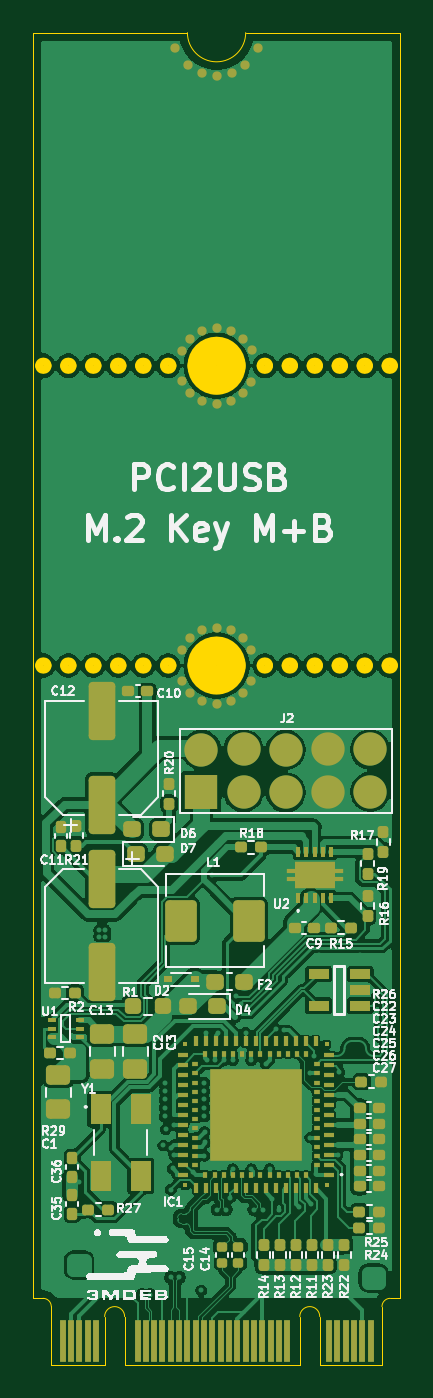
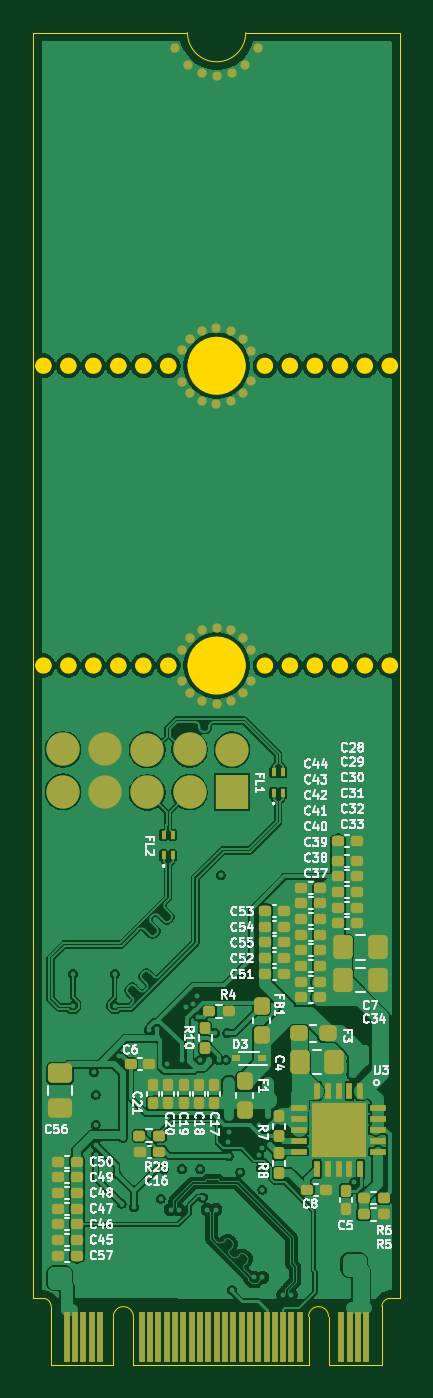
Circuit board: 9 layer files. Board 22.0 x 80.0 mm.
- bottom_copper: PCI2USB-B_Cu.gbr (189359 bytes)
- bottom_mask: PCI2USB-B_Mask.gbr (8953 bytes)
- bottom_silk: PCI2USB-B_Silkscreen.gbr (99328 bytes)
- outline: PCI2USB-Edge_Cuts.gbr (5872 bytes)
- top_copper: PCI2USB-F_Cu.gbr (201642 bytes)
- top_mask: PCI2USB-F_Mask.gbr (12027 bytes)
- top_silk: PCI2USB-F_Silkscreen.gbr (103048 bytes)
- inner_copper: PCI2USB-In1_Cu.gbr (110662 bytes)
- inner_copper: PCI2USB-In2_Cu.gbr (135719 bytes)

=== bottom_copper: PCI2USB-B_Cu.gbr (189359 bytes, source omitted) ===
=== bottom_mask: PCI2USB-B_Mask.gbr (8953 bytes, source omitted) ===
=== bottom_silk: PCI2USB-B_Silkscreen.gbr (99328 bytes, source omitted) ===
=== outline: PCI2USB-Edge_Cuts.gbr ===
%TF.GenerationSoftware,KiCad,Pcbnew,9.0.6-1.fc42*%
%TF.CreationDate,2025-12-08T15:01:24+01:00*%
%TF.ProjectId,PCI2USB,50434932-5553-4422-9e6b-696361645f70,1.0.0*%
%TF.SameCoordinates,Original*%
%TF.FileFunction,Profile,NP*%
%FSLAX46Y46*%
G04 Gerber Fmt 4.6, Leading zero omitted, Abs format (unit mm)*
G04 Created by KiCad (PCBNEW 9.0.6-1.fc42) date 2025-12-08 15:01:24*
%MOMM*%
%LPD*%
G01*
G04 APERTURE LIST*
%TA.AperFunction,Profile*%
%ADD10C,0.050000*%
%TD*%
%TA.AperFunction,Profile*%
%ADD11C,0.500000*%
%TD*%
%TA.AperFunction,Profile*%
%ADD12C,1.750000*%
%TD*%
G04 APERTURE END LIST*
D10*
X135150000Y-126603553D02*
X135150000Y-50603553D01*
D11*
X137500001Y-88604204D02*
G75*
G02*
X137000001Y-88604204I-250000J0D01*
G01*
X137000001Y-88604204D02*
G75*
G02*
X137500001Y-88604204I250000J0D01*
G01*
X139000001Y-88604204D02*
G75*
G02*
X138500001Y-88604204I-250000J0D01*
G01*
X138500001Y-88604204D02*
G75*
G02*
X139000001Y-88604204I250000J0D01*
G01*
D10*
X151147957Y-127700000D02*
G75*
G02*
X152347957Y-127700000I600000J0D01*
G01*
X140630000Y-130600000D02*
X140630000Y-127750000D01*
D11*
X156800001Y-88604204D02*
G75*
G02*
X156300001Y-88604204I-250000J0D01*
G01*
X156300001Y-88604204D02*
G75*
G02*
X156800001Y-88604204I250000J0D01*
G01*
D10*
X157150000Y-50603553D02*
X157150000Y-126603553D01*
X140630000Y-130600000D02*
X151147957Y-130600000D01*
D12*
X147025001Y-70604204D02*
G75*
G02*
X145275001Y-70604204I-875000J0D01*
G01*
X145275001Y-70604204D02*
G75*
G02*
X147025001Y-70604204I875000J0D01*
G01*
D11*
X152300001Y-88604204D02*
G75*
G02*
X151800001Y-88604204I-250000J0D01*
G01*
X151800001Y-88604204D02*
G75*
G02*
X152300001Y-88604204I250000J0D01*
G01*
D10*
X156083150Y-127100000D02*
G75*
G02*
X156560000Y-126603553I496850J0D01*
G01*
X152347957Y-130600000D02*
X152347957Y-127700000D01*
D11*
X143500001Y-88604204D02*
G75*
G02*
X143000001Y-88604204I-250000J0D01*
G01*
X143000001Y-88604204D02*
G75*
G02*
X143500001Y-88604204I250000J0D01*
G01*
X156800001Y-70604204D02*
G75*
G02*
X156300001Y-70604204I-250000J0D01*
G01*
X156300001Y-70604204D02*
G75*
G02*
X156800001Y-70604204I250000J0D01*
G01*
X149300001Y-88604204D02*
G75*
G02*
X148800001Y-88604204I-250000J0D01*
G01*
X148800001Y-88604204D02*
G75*
G02*
X149300001Y-88604204I250000J0D01*
G01*
D10*
X151147957Y-127700000D02*
X151147957Y-130600000D01*
D11*
X155300001Y-88604204D02*
G75*
G02*
X154800001Y-88604204I-250000J0D01*
G01*
X154800001Y-88604204D02*
G75*
G02*
X155300001Y-88604204I250000J0D01*
G01*
D10*
X135730000Y-126603553D02*
G75*
G02*
X136226444Y-127080403I0J-496847D01*
G01*
D11*
X142000001Y-88604204D02*
G75*
G02*
X141500001Y-88604204I-250000J0D01*
G01*
X141500001Y-88604204D02*
G75*
G02*
X142000001Y-88604204I250000J0D01*
G01*
X136000001Y-70604204D02*
G75*
G02*
X135500001Y-70604204I-250000J0D01*
G01*
X135500001Y-70604204D02*
G75*
G02*
X136000001Y-70604204I250000J0D01*
G01*
D10*
X139430000Y-127700000D02*
G75*
G02*
X140630000Y-127700000I600000J0D01*
G01*
D11*
X137500001Y-70604204D02*
G75*
G02*
X137000001Y-70604204I-250000J0D01*
G01*
X137000001Y-70604204D02*
G75*
G02*
X137500001Y-70604204I250000J0D01*
G01*
X136000001Y-88604204D02*
G75*
G02*
X135500001Y-88604204I-250000J0D01*
G01*
X135500001Y-88604204D02*
G75*
G02*
X136000001Y-88604204I250000J0D01*
G01*
X140500001Y-88604204D02*
G75*
G02*
X140000001Y-88604204I-250000J0D01*
G01*
X140000001Y-88604204D02*
G75*
G02*
X140500001Y-88604204I250000J0D01*
G01*
D10*
X139430000Y-127700000D02*
X139430000Y-130600000D01*
X139430000Y-130600000D02*
X136230000Y-130600000D01*
D11*
X149300001Y-70604204D02*
G75*
G02*
X148800001Y-70604204I-250000J0D01*
G01*
X148800001Y-70604204D02*
G75*
G02*
X149300001Y-70604204I250000J0D01*
G01*
X143500001Y-70604204D02*
G75*
G02*
X143000001Y-70604204I-250000J0D01*
G01*
X143000001Y-70604204D02*
G75*
G02*
X143500001Y-70604204I250000J0D01*
G01*
D10*
X135730000Y-126603553D02*
X135150000Y-126603553D01*
X157150000Y-50603553D02*
X147900000Y-50600000D01*
D11*
X140500001Y-70604204D02*
G75*
G02*
X140000001Y-70604204I-250000J0D01*
G01*
X140000001Y-70604204D02*
G75*
G02*
X140500001Y-70604204I250000J0D01*
G01*
X152300001Y-70604204D02*
G75*
G02*
X151800001Y-70604204I-250000J0D01*
G01*
X151800001Y-70604204D02*
G75*
G02*
X152300001Y-70604204I250000J0D01*
G01*
D10*
X140630000Y-127700000D02*
X140630000Y-127750000D01*
D11*
X155300001Y-70604204D02*
G75*
G02*
X154800001Y-70604204I-250000J0D01*
G01*
X154800001Y-70604204D02*
G75*
G02*
X155300001Y-70604204I250000J0D01*
G01*
D12*
X147025001Y-88604204D02*
G75*
G02*
X145275001Y-88604204I-875000J0D01*
G01*
X145275001Y-88604204D02*
G75*
G02*
X147025001Y-88604204I875000J0D01*
G01*
D10*
X156083150Y-130600000D02*
X152347957Y-130600000D01*
X136230000Y-130600000D02*
X136230000Y-127200000D01*
D11*
X150800001Y-88604204D02*
G75*
G02*
X150300001Y-88604204I-250000J0D01*
G01*
X150300001Y-88604204D02*
G75*
G02*
X150800001Y-88604204I250000J0D01*
G01*
D10*
X156560000Y-126603553D02*
X157150000Y-126603553D01*
D11*
X139000001Y-70604204D02*
G75*
G02*
X138500001Y-70604204I-250000J0D01*
G01*
X138500001Y-70604204D02*
G75*
G02*
X139000001Y-70604204I250000J0D01*
G01*
X153800001Y-70604204D02*
G75*
G02*
X153300001Y-70604204I-250000J0D01*
G01*
X153300001Y-70604204D02*
G75*
G02*
X153800001Y-70604204I250000J0D01*
G01*
X150800001Y-70604204D02*
G75*
G02*
X150300001Y-70604204I-250000J0D01*
G01*
X150300001Y-70604204D02*
G75*
G02*
X150800001Y-70604204I250000J0D01*
G01*
X142000001Y-70604204D02*
G75*
G02*
X141500001Y-70604204I-250000J0D01*
G01*
X141500001Y-70604204D02*
G75*
G02*
X142000001Y-70604204I250000J0D01*
G01*
D10*
X136226447Y-127080403D02*
X136230000Y-127200000D01*
X147900000Y-50603553D02*
G75*
G02*
X144400000Y-50603553I-1750000J0D01*
G01*
X135150000Y-50603553D02*
X144400000Y-50600000D01*
D11*
X153800001Y-88604204D02*
G75*
G02*
X153300001Y-88604204I-250000J0D01*
G01*
X153300001Y-88604204D02*
G75*
G02*
X153800001Y-88604204I250000J0D01*
G01*
D10*
X156083150Y-127100000D02*
X156083150Y-130600000D01*
M02*

=== top_copper: PCI2USB-F_Cu.gbr (201642 bytes, source omitted) ===
=== top_mask: PCI2USB-F_Mask.gbr (12027 bytes, source omitted) ===
=== top_silk: PCI2USB-F_Silkscreen.gbr (103048 bytes, source omitted) ===
=== inner_copper: PCI2USB-In1_Cu.gbr (110662 bytes, source omitted) ===
=== inner_copper: PCI2USB-In2_Cu.gbr (135719 bytes, source omitted) ===
